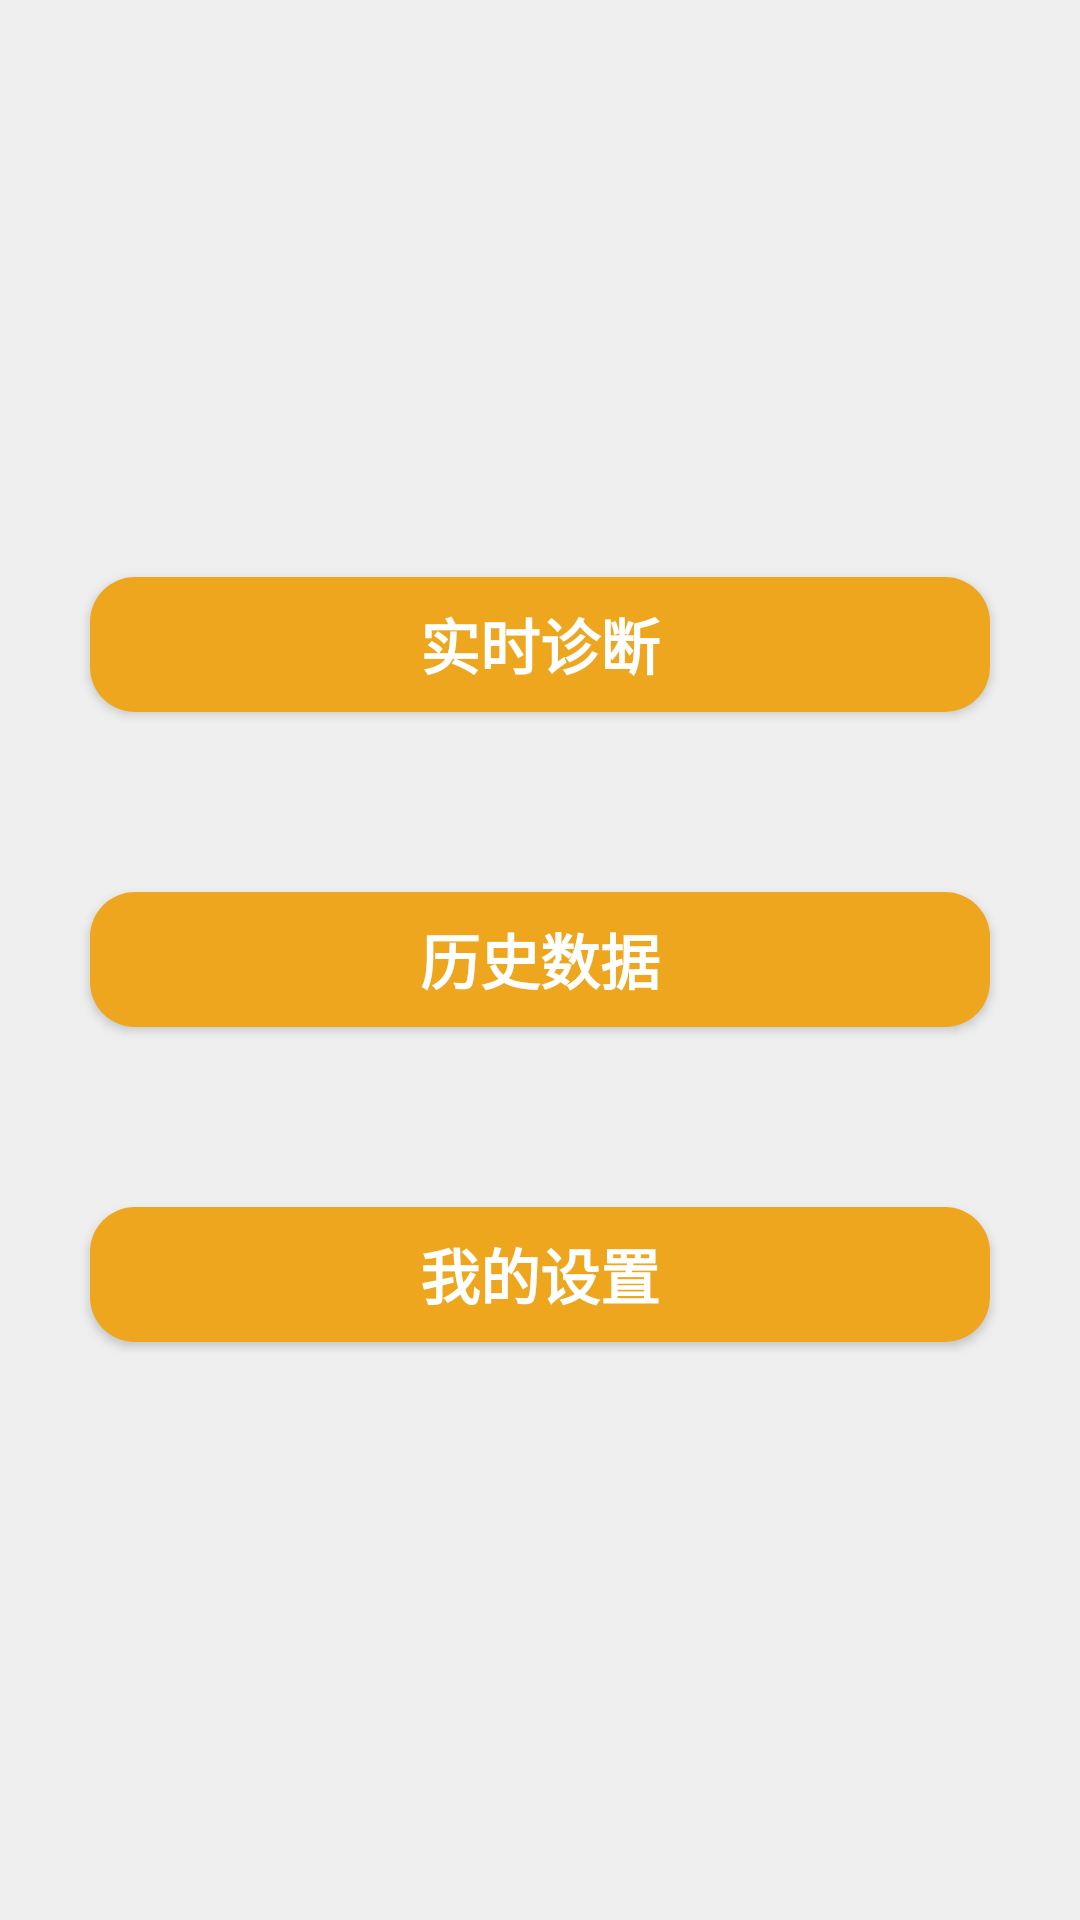

Write the Android layout XML for this screen, with the resource values it uses.
<!-- AndroidManifest.xml: application theme AppTheme -->
<!-- res/layout/activity_home.xml -->
<?xml version="1.0" encoding="utf-8"?>
<layout xmlns:android="http://schemas.android.com/apk/res/android">
    <data>
        <variable
            name="homeButtonViewModel"
            type="com.android.zhangziyu.healthmonitorwithbluetooth.ViewModel.ButtonViewModel.HomeButtonViewModel"/>
    </data>

    <RelativeLayout
        android:id="@+id/home_rl_root"
        android:layout_width="match_parent"
        android:layout_height="match_parent"
        android:background="@color/appBackground"
        android:clipToPadding="false"
        android:fitsSystemWindows="true">

        <Button
            android:id="@+id/home_btn_monitor"
            android:layout_width="match_parent"
            android:layout_height="45dp"
            android:layout_above="@+id/home_btn_history"
            android:layout_margin="30dp"
            android:background="@drawable/button_background"
            android:padding="5dp"
            android:text="@string/navigation_optname_monitor"
            android:textColor="@color/buttonText"
            android:textSize="20sp"
            android:textStyle="bold"
            android:onClick="@{homeButtonViewModel.onClick}"/>

        <Button
            android:id="@+id/home_btn_history"
            android:layout_width="match_parent"
            android:layout_height="45dp"
            android:layout_centerInParent="true"
            android:background="@drawable/button_background"
            android:layout_margin="30dp"
            android:padding="5dp"
            android:text="@string/navigation_optname_history"
            android:textColor="@color/buttonText"
            android:textSize="20sp"
            android:textStyle="bold"
            android:onClick="@{homeButtonViewModel.onClick}"/>

        <Button
            android:id="@+id/home_btn_set"
            android:layout_width="match_parent"
            android:layout_height="45dp"
            android:layout_below="@+id/home_btn_history"
            android:layout_margin="30dp"
            android:background="@drawable/button_background"
            android:padding="5dp"
            android:text="@string/navigation_optname_set"
            android:textColor="@color/buttonText"
            android:textSize="20sp"
            android:textStyle="bold"
            android:onClick="@{homeButtonViewModel.onClick}"/>

    </RelativeLayout>
</layout>
<!-- resources referenced by this layout -->
<resources>
  <color name="appBackground">#EFEFEF</color>
  <color name="buttonText">#FFFFFF</color>
  <!-- drawable button_background (drawable) -->
  <?xml version="1.0" encoding="utf-8"?>
  <selector xmlns:android="http://schemas.android.com/apk/res/android">
      <item android:drawable="@drawable/button_click" android:state_pressed="true"></item>
  
      <item android:drawable="@drawable/button_general" android:state_pressed="false"></item>
  
  </selector>
  <string name="navigation_optname_history">历史数据</string>
  <string name="navigation_optname_monitor">实时诊断</string>
  <string name="navigation_optname_set">我的设置</string>
  <style name="AppTheme" parent="Theme.AppCompat.Light.DarkActionBar">
          
          <item name="colorPrimary">@color/colorPrimary</item>
          <item name="colorPrimaryDark">@color/colorPrimaryDark</item>
          <item name="colorAccent">@color/colorAccent</item>
      </style>
  <!-- drawable button_click (drawable) -->
  <?xml version="1.0" encoding="utf-8"?>
  <shape xmlns:android="http://schemas.android.com/apk/res/android"
      android:shape="rectangle">
  
      <solid android:color="@color/buttonClickBackground" />
      <corners android:radius="15dp" />
      <padding
          android:bottom="3dp"
          android:left="3dp"
          android:right="3dp"
          android:top="3dp" />
  </shape>
  <!-- drawable button_general (drawable) -->
  <?xml version="1.0" encoding="utf-8"?>
  <shape xmlns:android="http://schemas.android.com/apk/res/android"
      android:shape="rectangle">
  
      <solid android:color="@color/buttonGeneralBackground" />
      <corners android:radius="15dp" />
      <padding
          android:bottom="3dp"
          android:left="3dp"
          android:right="3dp"
          android:top="3dp" />
  </shape>
  <color name="colorPrimary">#3F51B5</color>
  <color name="colorPrimaryDark">#303F9F</color>
  <color name="colorAccent">#FF4081</color>
  <color name="buttonClickBackground">#a0EEA61E</color>
  <color name="buttonGeneralBackground">#EEA61E</color>
</resources>
